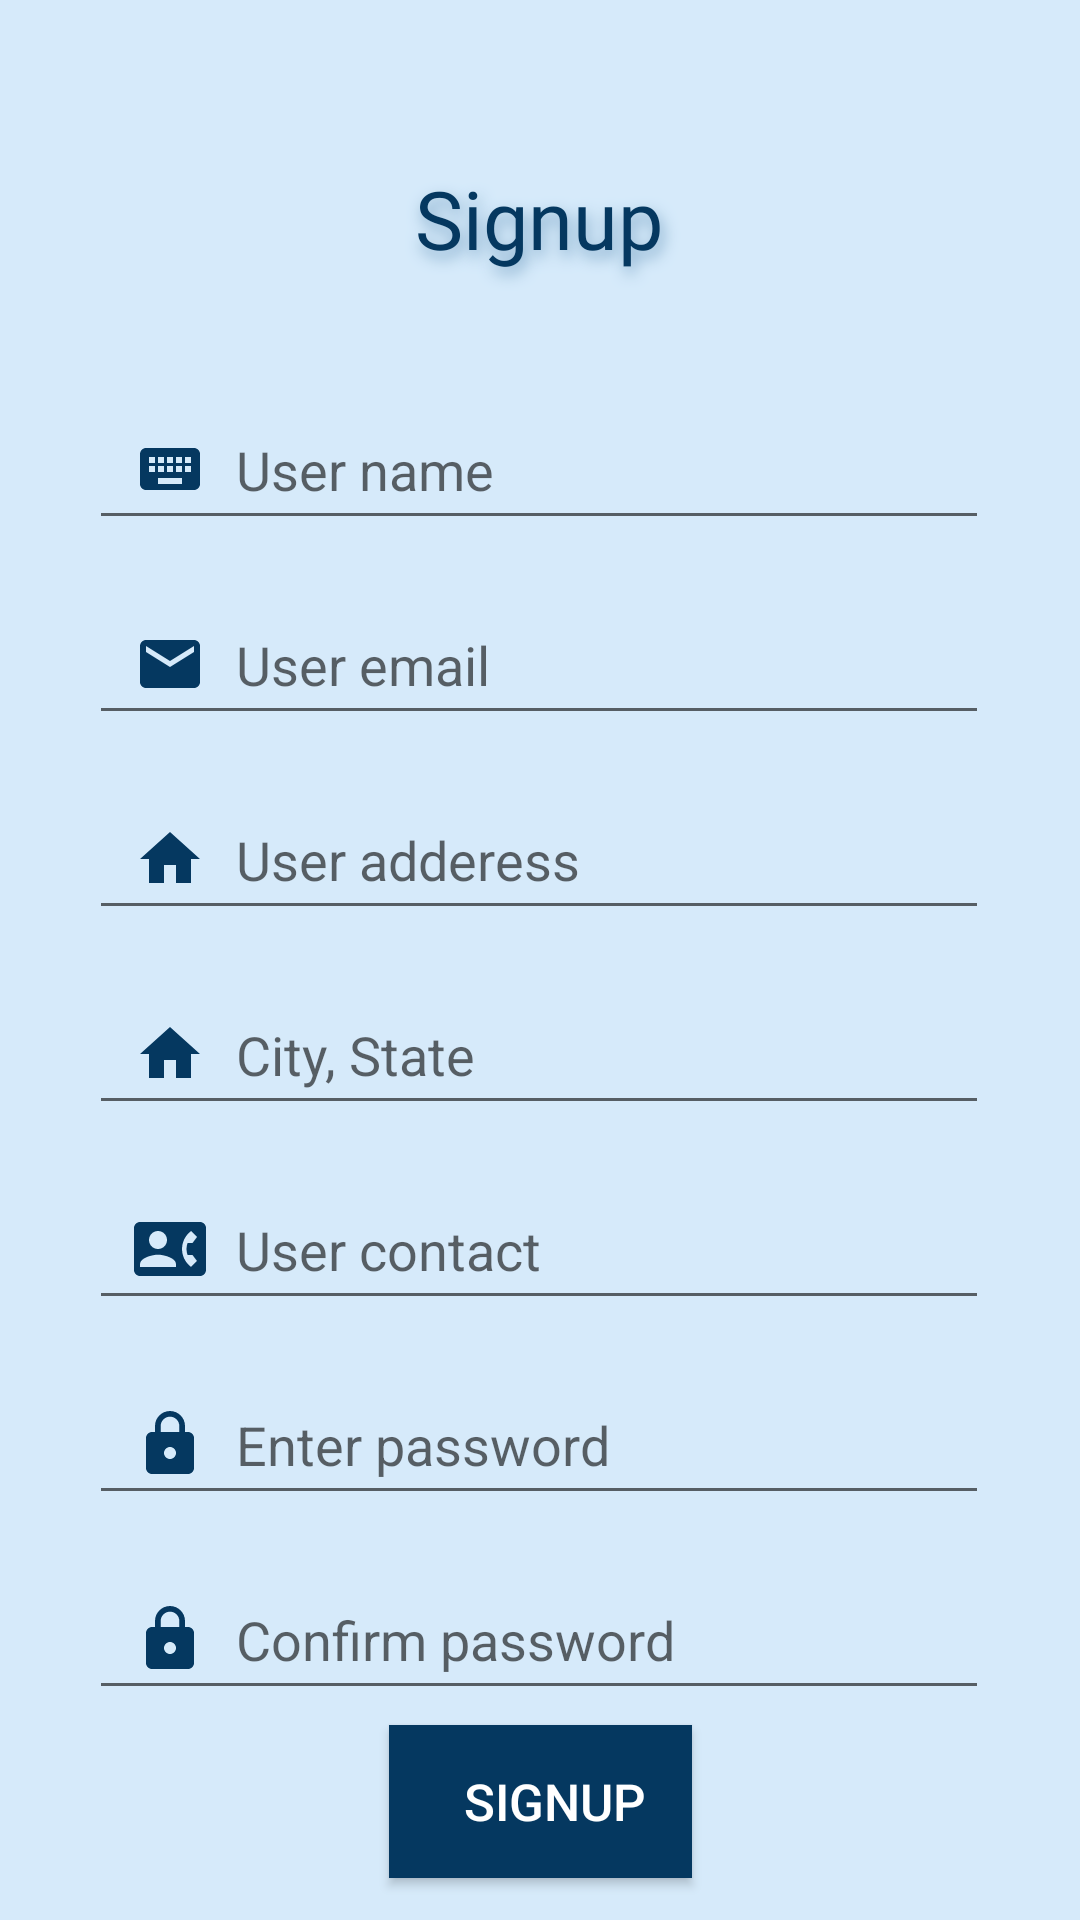

Write the Android layout XML for this screen, with the resource values it uses.
<!-- AndroidManifest.xml: application theme Theme.HomeServiceHome -->
<!-- res/layout/activity_clnt_signup.xml -->
<?xml version="1.0" encoding="utf-8"?>
<androidx.constraintlayout.widget.ConstraintLayout xmlns:android="http://schemas.android.com/apk/res/android"
    xmlns:app="http://schemas.android.com/apk/res-auto"
    xmlns:tools="http://schemas.android.com/tools"
    android:layout_width="match_parent"
    android:layout_height="match_parent"
    tools:context=".Clnt_signup"
    android:orientation="vertical"
    android:background="#D6EAFA">

    <TextView
        android:id="@+id/clntsignuptxt"
        android:layout_width="114dp"
        android:layout_height="46dp"
        android:fontFamily="@font/berkshire_swash"
        android:shadowColor="#7FA8C8"
        android:shadowDx="3"
        android:shadowDy="7"
        android:shadowRadius="12"
        android:text="@string/signup"
        android:textAlignment="center"
        android:textColor="#053860"
        android:textSize="27sp"
        app:layout_constraintBottom_toBottomOf="parent"
        app:layout_constraintEnd_toEndOf="parent"
        app:layout_constraintHorizontal_bias="0.498"
        app:layout_constraintStart_toStartOf="parent"
        app:layout_constraintTop_toTopOf="parent"
        app:layout_constraintVertical_bias="0.092" />

    <androidx.appcompat.widget.AppCompatEditText
        android:id="@+id/clntname"
        android:layout_width="300dp"
        android:layout_height="50dp"
        android:layout_marginTop="130dp"
        android:drawableStart="@drawable/naming"
        android:drawablePadding="10dp"
        android:hint="@string/user_name"
        android:paddingStart="15dp"
        app:layout_constraintEnd_toEndOf="parent"
        app:layout_constraintHorizontal_bias="0.495"
        app:layout_constraintStart_toStartOf="parent"
        app:layout_constraintTop_toTopOf="parent"
        tools:ignore="RtlSymmetry,TextContrastCheck" />

    <androidx.appcompat.widget.AppCompatEditText
        android:id="@+id/clntmail"
        android:layout_width="300dp"
        android:layout_height="50dp"
        android:layout_marginTop="15dp"
        android:drawableStart="@drawable/mail"
        android:drawablePadding="10dp"
        android:hint="@string/user_email"
        android:paddingStart="15dp"
        app:layout_constraintEnd_toEndOf="parent"
        app:layout_constraintHorizontal_bias="0.495"
        app:layout_constraintStart_toStartOf="parent"
        app:layout_constraintTop_toBottomOf="@+id/clntname"
        tools:ignore="RtlSymmetry,TextContrastCheck" />

    <androidx.appcompat.widget.AppCompatEditText
        android:id="@+id/clntadd"
        android:layout_width="300dp"
        android:layout_height="50dp"
        android:layout_marginTop="15dp"
        android:drawableStart="@drawable/home"
        android:drawablePadding="10dp"
        android:hint="@string/user_adderess"
        android:importantForAutofill="no"
        android:inputType="textMultiLine"
        android:paddingStart="15dp"
        app:layout_constraintEnd_toEndOf="parent"
        app:layout_constraintHorizontal_bias="0.495"
        app:layout_constraintStart_toStartOf="parent"
        app:layout_constraintTop_toBottomOf="@+id/clntmail"
        tools:ignore="RtlSymmetry,TextContrastCheck,DuplicateSpeakableTextCheck" />


    <androidx.appcompat.widget.AppCompatEditText
        android:id="@+id/clntstate"
        android:layout_width="300dp"
        android:layout_height="50dp"
        android:layout_marginTop="15dp"
        android:drawableStart="@drawable/home"
        android:drawablePadding="10dp"
        android:hint="@string/city_state"
        android:importantForAutofill="no"
        android:inputType="textMultiLine"
        android:paddingStart="15dp"
        app:layout_constraintEnd_toEndOf="parent"
        app:layout_constraintHorizontal_bias="0.495"
        app:layout_constraintStart_toStartOf="parent"
        app:layout_constraintTop_toBottomOf="@+id/clntadd"
        tools:ignore="RtlSymmetry,TextContrastCheck,DuplicateSpeakableTextCheck" />

    <androidx.appcompat.widget.AppCompatEditText
        android:id="@+id/clntphone"
        android:layout_width="300dp"
        android:layout_height="50dp"
        android:layout_marginTop="15dp"
        android:drawableStart="@drawable/phone"
        android:drawablePadding="10dp"
        android:hint="@string/user_contact"
        android:importantForAutofill="no"
        android:inputType="phone"
        android:paddingStart="15dp"
        app:layout_constraintEnd_toEndOf="parent"
        app:layout_constraintHorizontal_bias="0.495"
        app:layout_constraintStart_toStartOf="parent"
        app:layout_constraintTop_toBottomOf="@+id/clntstate"
        tools:ignore="RtlSymmetry" />

    <androidx.appcompat.widget.AppCompatEditText
        android:id="@+id/clntpassword"
        android:layout_width="300dp"
        android:layout_height="50dp"
        android:layout_marginTop="15dp"
        android:drawableStart="@drawable/password"
        android:drawablePadding="10dp"
        android:hint="@string/enter_password"
        android:importantForAutofill="no"
        android:inputType="textPassword"
        android:paddingStart="15dp"
        app:layout_constraintEnd_toEndOf="parent"
        app:layout_constraintHorizontal_bias="0.495"
        app:layout_constraintStart_toStartOf="parent"
        app:layout_constraintTop_toBottomOf="@+id/clntphone"
        tools:ignore="RtlSymmetry,TextContrastCheck" />

    <androidx.appcompat.widget.AppCompatEditText
        android:id="@+id/confirmclntpassword"
        android:layout_width="300dp"
        android:layout_height="50dp"
        android:layout_marginTop="15dp"
        android:drawableStart="@drawable/password"
        android:drawablePadding="10dp"
        android:hint="@string/confirm_password"
        android:importantForAutofill="no"
        android:inputType="textPassword"
        android:paddingStart="15dp"
        app:layout_constraintEnd_toEndOf="parent"
        app:layout_constraintHorizontal_bias="0.495"
        app:layout_constraintStart_toStartOf="parent"
        app:layout_constraintTop_toBottomOf="@+id/clntpassword"
        tools:ignore="RtlSymmetry,TextContrastCheck" />

   

    <androidx.appcompat.widget.AppCompatButton
        android:id="@+id/signupbtn"
        android:layout_width="101dp"
        android:layout_height="51dp"
        android:background="@color/purple_500"
        android:paddingStart="10dp"
        android:text="@string/signup"
        android:textAlignment="center"
        android:textColor="@color/white"
        android:textSize="17sp"
        app:layout_constraintBottom_toBottomOf="parent"
        app:layout_constraintEnd_toEndOf="parent"
        app:layout_constraintStart_toStartOf="parent"
        app:layout_constraintTop_toBottomOf="@+id/confirmclntpassword"
        app:layout_constraintVertical_bias="0.258"
        tools:ignore="RtlSymmetry,SpeakableTextPresentCheck" />

</androidx.constraintlayout.widget.ConstraintLayout>
<!-- resources referenced by this layout -->
<resources>
  <color name="purple_500">#053860</color>
  <color name="white">#FFFFFFFF</color>
  <!-- drawable home (drawable) -->
  <vector android:height="24dp" android:tint="#053860"
      android:viewportHeight="24" android:viewportWidth="24"
      android:width="24dp" xmlns:android="http://schemas.android.com/apk/res/android">
      <path android:fillColor="@android:color/white" android:pathData="M10,20v-6h4v6h5v-8h3L12,3 2,12h3v8z"/>
  </vector>
  <!-- drawable mail (drawable) -->
  <vector android:height="24dp" android:tint="#053860"
      android:viewportHeight="24" android:viewportWidth="24"
      android:width="24dp" xmlns:android="http://schemas.android.com/apk/res/android">
      <path android:fillColor="@android:color/white" android:pathData="M20,4L4,4c-1.1,0 -1.99,0.9 -1.99,2L2,18c0,1.1 0.9,2 2,2h16c1.1,0 2,-0.9 2,-2L22,6c0,-1.1 -0.9,-2 -2,-2zM20,8l-8,5 -8,-5L4,6l8,5 8,-5v2z"/>
  </vector>
  <!-- drawable naming (drawable) -->
  <vector android:height="24dp" android:tint="#053860"
      android:viewportHeight="24" android:viewportWidth="24"
      android:width="24dp" xmlns:android="http://schemas.android.com/apk/res/android">
      <path android:fillColor="@android:color/white" android:pathData="M20,5L4,5c-1.1,0 -1.99,0.9 -1.99,2L2,17c0,1.1 0.9,2 2,2h16c1.1,0 2,-0.9 2,-2L22,7c0,-1.1 -0.9,-2 -2,-2zM11,8h2v2h-2L11,8zM11,11h2v2h-2v-2zM8,8h2v2L8,10L8,8zM8,11h2v2L8,13v-2zM7,13L5,13v-2h2v2zM7,10L5,10L5,8h2v2zM16,17L8,17v-2h8v2zM16,13h-2v-2h2v2zM16,10h-2L14,8h2v2zM19,13h-2v-2h2v2zM19,10h-2L17,8h2v2z"/>
  </vector>
  <!-- drawable password (drawable) -->
  <vector android:height="24dp" android:tint="#053860"
      android:viewportHeight="24" android:viewportWidth="24"
      android:width="24dp" xmlns:android="http://schemas.android.com/apk/res/android">
      <path android:fillColor="@android:color/white" android:pathData="M18,8h-1L17,6c0,-2.76 -2.24,-5 -5,-5S7,3.24 7,6v2L6,8c-1.1,0 -2,0.9 -2,2v10c0,1.1 0.9,2 2,2h12c1.1,0 2,-0.9 2,-2L20,10c0,-1.1 -0.9,-2 -2,-2zM12,17c-1.1,0 -2,-0.9 -2,-2s0.9,-2 2,-2 2,0.9 2,2 -0.9,2 -2,2zM15.1,8L8.9,8L8.9,6c0,-1.71 1.39,-3.1 3.1,-3.1 1.71,0 3.1,1.39 3.1,3.1v2z"/>
  </vector>
  <!-- drawable whitedisplay (drawable) -->
  <?xml version="1.0" encoding="utf-8"?>
  <shape xmlns:android="http://schemas.android.com/apk/res/android"
      android:shape="rectangle">
      <solid android:color="@color/white"/>
      <corners
          android:topLeftRadius="20dp"
          android:bottomRightRadius="20dp"
          />
  </shape>
  <string name="city_state">City, State</string>
  <string name="confirm_password">Confirm password</string>
  <string name="enter_password">Enter password</string>
  <string name="signup">Signup</string>
  <string name="user_adderess">User adderess</string>
  <string name="user_contact">User contact</string>
  <string name="user_email">User email</string>
  <string name="user_name">User name</string>
  <style name="Theme.HomeServiceHome" parent="Theme.MaterialComponents.DayNight.NoActionBar">
          
          <item name="colorPrimary">@color/purple_500</item>
          <item name="colorPrimaryVariant">@color/purple_700</item>
          <item name="colorOnPrimary">@color/white</item>
          
          <item name="colorSecondary">@color/teal_200</item>
          <item name="colorSecondaryVariant">@color/teal_700</item>
          <item name="colorOnSecondary">@color/black</item>
          
          <item name="android:statusBarColor">?attr/colorPrimaryVariant</item>
          
      </style>
  <color name="purple_700">#FF6200EE</color>
  <color name="teal_200">#FF03DAC5</color>
  <color name="teal_700">#FF018786</color>
  <color name="black">#FF000000</color>
</resources>
